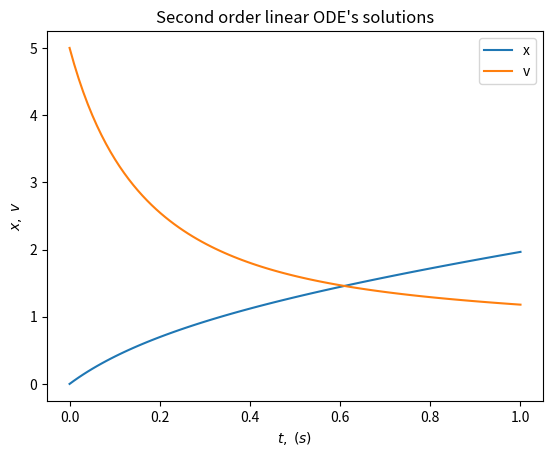

Recreate this plot in Python.
# Second order ODE's

import numpy as np
import matplotlib.pyplot as plt
from scipy.integrate import odeint


def dSdx(x: list, S: list) -> list:
    x, v = S
    return [v,
            -v**2 + np.sin(x)]


# Define the initial conditions and the solution range for the time t
x_0 = 0
v_0 = 5
t = np.linspace(0, 1, 100)

# Group the initial condtion into S_0
S_0 = (x_0, v_0)

# Solve the system
sol = odeint(dSdx, y0=S_0, t=t, tfirst=True)

# Extract the solutions for x and v
x_sol = sol.T[0]
v_sol = sol.T[1]

# Plot the solutions for x and v
plt.plot(t, x_sol, label="x")
plt.plot(t, v_sol, label="v")
plt.title("Second order linear ODE's solutions")
plt.ylabel(r"$x,\; v$")
plt.xlabel(r"$t,\; (s)$")
plt.legend()
plt.show()
